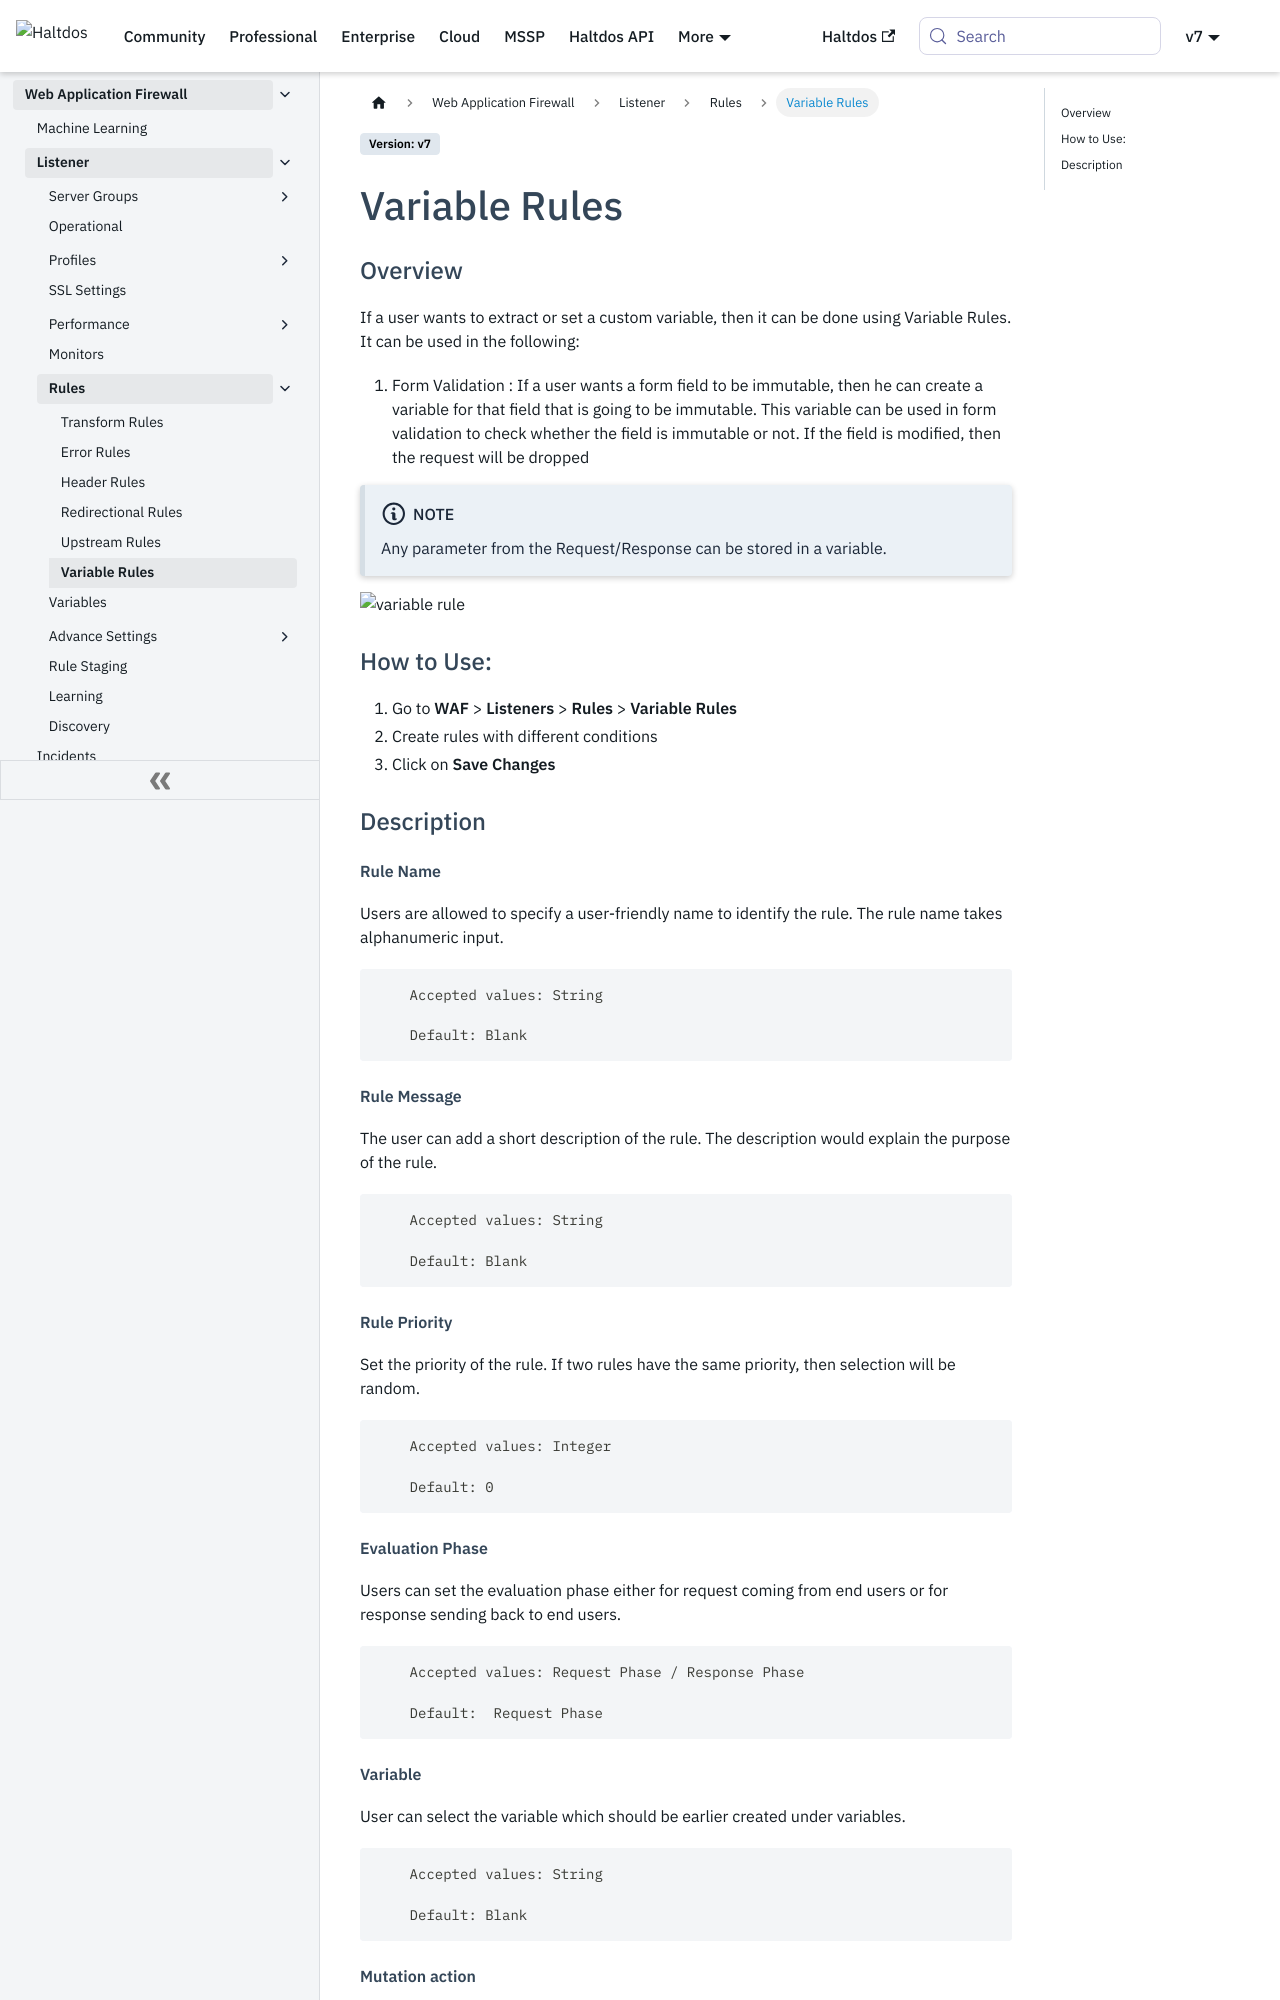

repository: halt-dos/hd-wiki-public · page: v7/enterprise/waf/listener/rules/variablerule/index.html · generator: docusaurus

---
sidebar_position: 5
---

# Variable Rules

### Overview
If a user wants to extract or set a custom variable, then it can be done using Variable Rules. It can be used in the following:

1. Form Validation : If a user wants a form field to be immutable, then he can create a variable for that field that is going to be immutable. This variable can be used in form validation to check whether the field is immutable or not. If the field is modified, then the request will be dropped

:::note Note
Any parameter from the Request/Response can be stored in a variable.
:::

![variable rule](/img/waf/v7/docs/variablerule.png)

### How to Use:
1. Go to **WAF** > **Listeners** > **Rules** > **Variable Rules**
2. Create rules with different conditions
3. Click on **Save Changes**

### Description
##### **Rule Name** 

Users are allowed to specify a user-friendly name to identify the rule. The rule name takes alphanumeric input.

    Accepted values: String

    Default: Blank  

##### **Rule Message** 

The user can add a short description of the rule. The description would explain the purpose of the rule.

    Accepted values: String

    Default: Blank  

##### **Rule Priority**

Set the priority of the rule. If two rules have the same priority, then selection will be random.

    Accepted values: Integer

    Default: 0  

##### **Evaluation Phase**

Users can set the evaluation phase either for request coming from end users or for response sending back to end users.

    Accepted values: Request Phase / Response Phase

    Default: Request Phase
